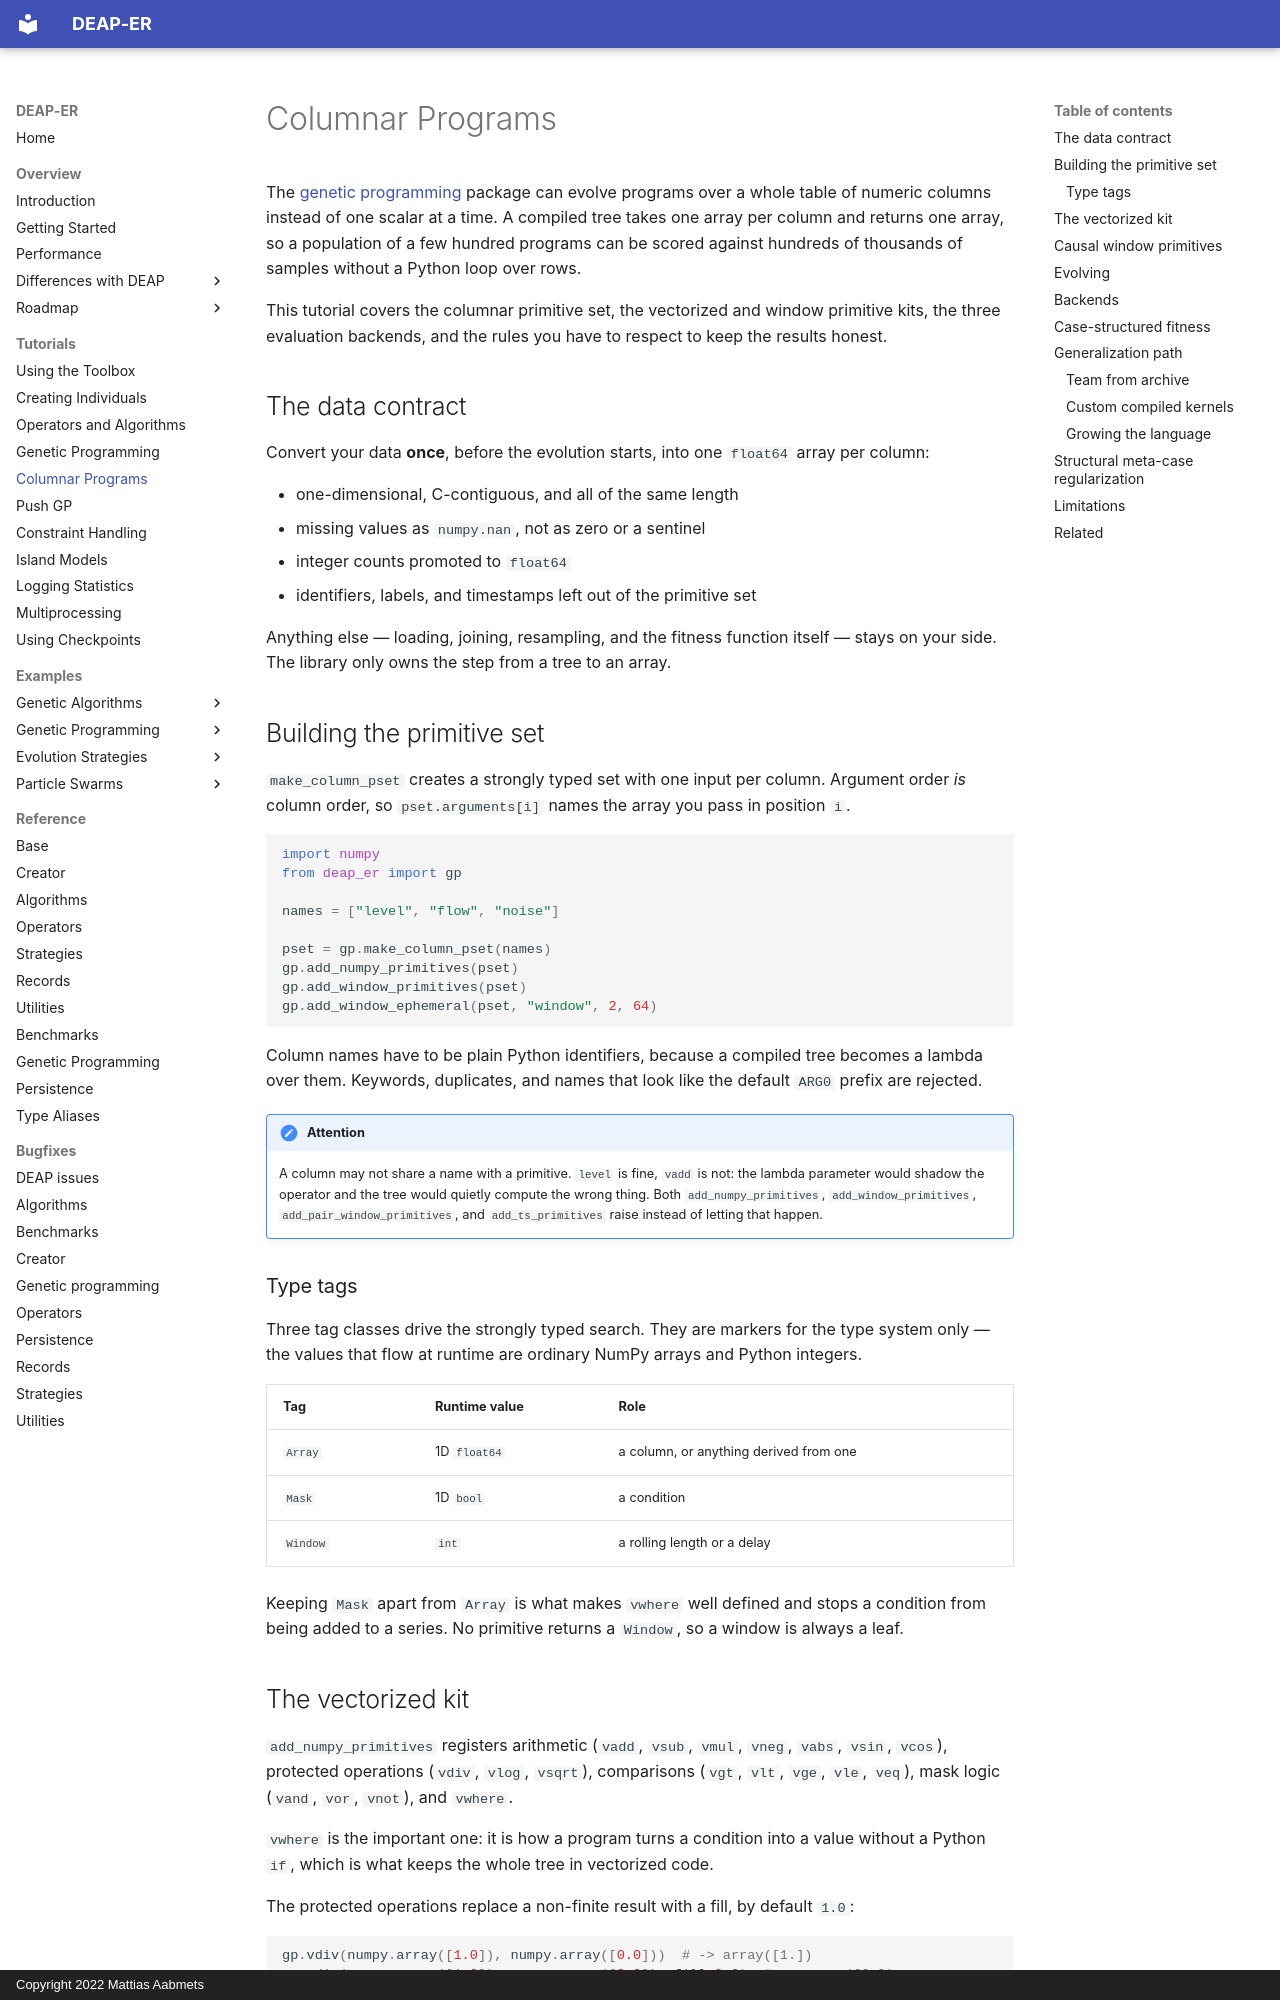

repository: aabmets/deap-er · page: tutorials/columnar_gp/index.html · generator: mkdocs · copyright: Copyright 2022 Mattias Aabmets

# Columnar Programs

The [genetic programming](../reference/gp.md) package can evolve programs
over a whole table of numeric columns instead of one scalar at a time. A
compiled tree takes one array per column and returns one array, so a
population of a few hundred programs can be scored against hundreds of
thousands of samples without a Python loop over rows.

This tutorial covers the columnar primitive set, the vectorized and
window primitive kits, the three evaluation backends, and the rules you
have to respect to keep the results honest.

## The data contract

Convert your data **once**, before the evolution starts, into one
`float64` array per column:

- one-dimensional, C-contiguous, and all of the same length
- missing values as `numpy.nan`, not as zero or a sentinel
- integer counts promoted to `float64`
- identifiers, labels, and timestamps left out of the primitive set

Anything else — loading, joining, resampling, and the fitness function
itself — stays on your side. The library only owns the step from a tree
to an array.

## Building the primitive set

`make_column_pset` creates a strongly typed set with one input per
column. Argument order *is* column order, so `pset.arguments[i]` names
the array you pass in position `i`.

```python
import numpy
from deap_er import gp

names = ["level", "flow", "noise"]

pset = gp.make_column_pset(names)
gp.add_numpy_primitives(pset)
gp.add_window_primitives(pset)
gp.add_window_ephemeral(pset, "window", 2, 64)
```

Column names have to be plain Python identifiers, because a compiled
tree becomes a lambda over them. Keywords, duplicates, and names that
look like the default `ARG0` prefix are rejected.

!!! attention
    A column may not share a name with a primitive. `level` is fine,
    `vadd` is not: the lambda parameter would shadow the operator and
    the tree would quietly compute the wrong thing. Both
    `add_numpy_primitives`, `add_window_primitives`,
    `add_pair_window_primitives`, and `add_ts_primitives` raise instead
    of letting that happen.

### Type tags

Three tag classes drive the strongly typed search. They are markers for
the type system only — the values that flow at runtime are ordinary
NumPy arrays and Python integers.

| Tag | Runtime value | Role |
|:----|:--------------|:-----|
| `Array` | 1D `float64` | a column, or anything derived from one |
| `Mask` | 1D `bool` | a condition |
| `Window` | `int` | a rolling length or a delay |

Keeping `Mask` apart from `Array` is what makes `vwhere` well defined
and stops a condition from being added to a series. No primitive returns
a `Window`, so a window is always a leaf.

## The vectorized kit

`add_numpy_primitives` registers arithmetic (`vadd`, `vsub`, `vmul`,
`vneg`, `vabs`, `vsin`, `vcos`), protected operations (`vdiv`, `vlog`,
`vsqrt`), comparisons (`vgt`, `vlt`, `vge`, `vle`, `veq`), mask logic
(`vand`, `vor`, `vnot`), and `vwhere`.

`vwhere` is the important one: it is how a program turns a condition
into a value without a Python `if`, which is what keeps the whole tree
in vectorized code.

The protected operations replace a non-finite result with a fill, by
default `1.0`:

```python
gp.vdiv(numpy.array([1.0]), numpy.array([0.0]))  # -> array([1.])
gp.vdiv(numpy.array([1.0]), numpy.array([0.0]), fill=0.0)  # -> array([0.])
```

They only replace a value that the operation itself fabricated. A
`nan` that arrived in an operand comes back out as `nan`, so the warmup
written by the window primitives is never overwritten by a made-up
number.
